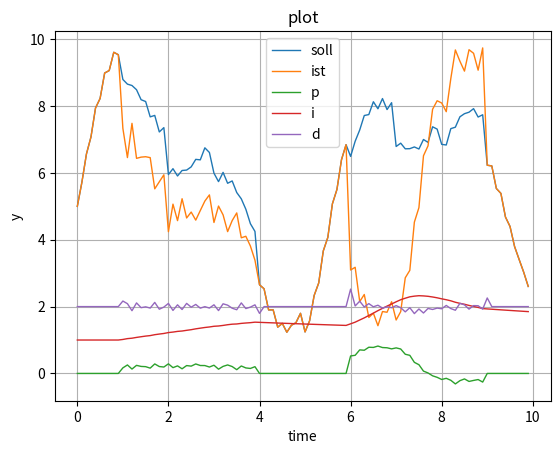
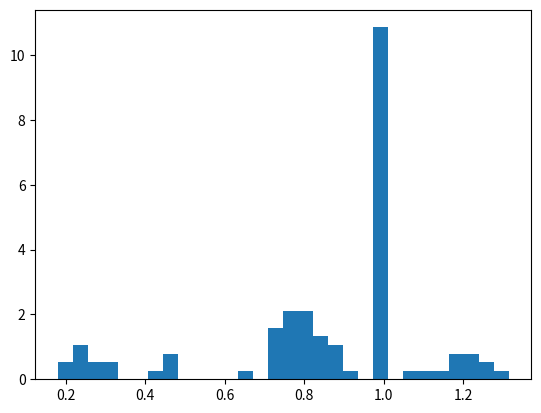

Recreate these plots in Python, in order.
import matplotlib.pyplot as plt
import math
import random
import numpy as np

ext = '.png'


def plot(x, y, xlabel='x', ylabel='y', title='title', filename=None):
    fig, ax = plt.subplots()

    for i in y:
        ax.plot(x, i['data'], label=i['title'], linewidth=1)

    ax.set(xlabel=xlabel, ylabel=ylabel, title=title)
    ax.grid()

    leg = plt.legend()
    # get the individual lines inside legend and set line width
    for line in leg.get_lines():
        line.set_linewidth(1)

    if filename is not None:
        fig.savefig(filename)
    #plt.show()

    plt.close(fig)


def main():
    ra = range(0, 100)
    rnormal = np.random.normal(0.8, 0.05, 30)
    rnormal2 = []
    r = list(ra)
    data = []
    data2 = []
    data3 = []
    data4 = []
    data5 = []
    data_sum = []
    data_ist = []
    hist = []

    p = []
    ig = []
    d = []

    integral = 0
    lastdelta = 0

    for i in rnormal:
        rnormal2.append(1+(1-i))

    for x in r:
        r[x] *= 0.1

    for x in r:
        data.append(math.sin(x)*1.5)

    for x in r:
        data2.append(math.sin(1.1*x)*1.5)

    for x in r:
        data3.append(math.sin(2.3*x)*1.5)

    for x in r:
        data4.append(0.1*math.sin(34*x)*1.5)

    for x in r:
        data5.append((x % 1)*1)

    for i in ra:
        data_sum.append(5+data[i]+data2[i]+data3[i]+data4[i]+data5[i])

    data_ist = data_sum.copy()

    for i in range(0, 30):
        data_ist[i+10] = data_sum[i+10]*rnormal[i]

    for i in range(0, 30):
        data_ist[i+60] = data_sum[i+40]*rnormal2[i]

    #for i in range(25, 150):
    #    data_ist[i] = data_sum[i]-1

    #for i in range(150, 275):
   #     data_ist[i] = data_sum[i]+1

    for i in ra:
        soll = data_sum[i]
        ist = data_ist[i]

        delta = (soll-ist)/soll
        p.append(delta)

        integral = integral*0.99 + delta*(10*0.01)

        ig.append(integral+1)

        derivative = delta - lastdelta

        d.append(derivative+2)

        lastdelta = delta

    summe = 0

    for i in ra:
        summe += data_sum[i]-data_ist[i]

        hist.append(data_ist[i]/data_sum[i])

    aaa = 0

    for i in hist:
        aaa += ((i-1)**2)/400

    aaa = math.sqrt(aaa)


    print('summe: ' + str(summe))
    print('integral: ' + str(integral))
    print('standardabweichung: ' + str(aaa))

    bbb = []

    bbb.append({'data': data_sum, 'title': 'soll'})
    bbb.append({'data': data_ist, 'title': 'ist'})

    bbb.append({'data': p, 'title': 'p'})
    bbb.append({'data': ig, 'title': 'i'})
    bbb.append({'data': d, 'title': 'd'})

    plot(x=r, y=bbb, xlabel='time', ylabel='y', title='plot', filename='plot'+ext)

    #plot(x=r, y=data_sum, xlabel='time', ylabel='y', title='soll', filename='soll'+ext)
    #plot(x=r, y=data_ist, xlabel='time', ylabel='y', title='ist', filename='ist'+ext)
   # plot(x=r, y=p, xlabel='time', ylabel='y', title='p', filename='p'+ext)
    #plot(x=r, y=ig, xlabel='time', ylabel='y', title='i', filename='i'+ext)
    #plot(x=r, y=d, xlabel='time', ylabel='y', title='d', filename='d'+ext)
    #plot(x=r, y=[data_sum, data_ist], xlabel='time', ylabel='y', title='title', filename='soll.png')

    plt.hist(hist, density=True, bins=30)
    plt.savefig("hist.png")
    #plt.show()



if __name__ == '__main__':
    main()
